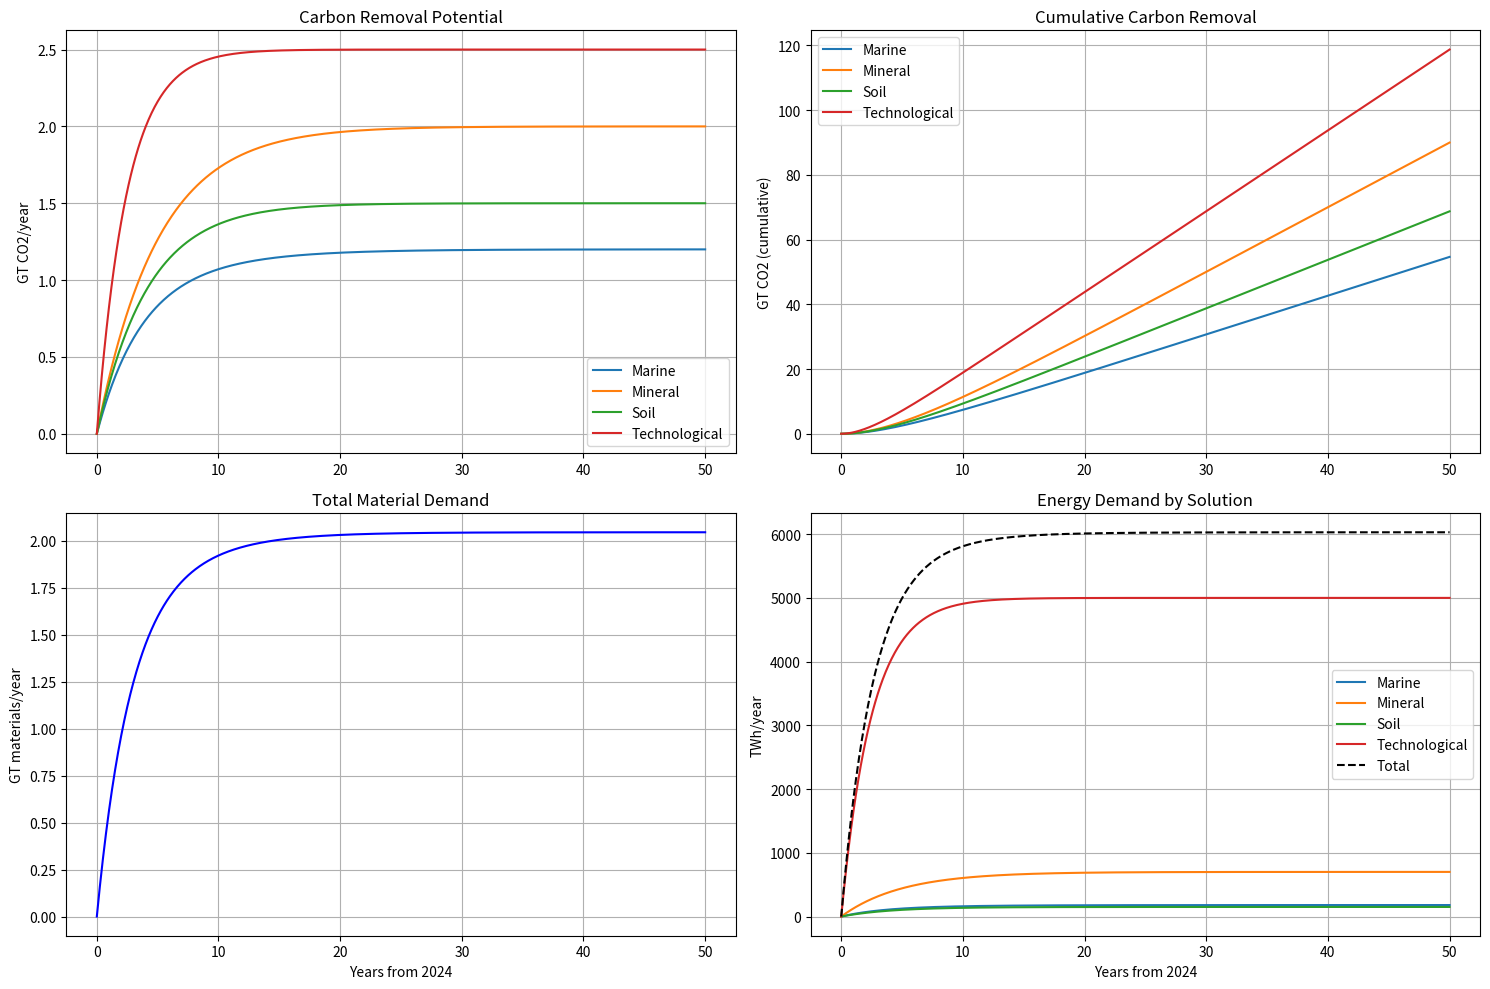

This figure's Python source:
import numpy as np
import matplotlib.pyplot as plt
from scipy.integrate import odeint


class CarbonRemovalComparison:
    def __init__(self):
        # Natural solution properties
        self.natural_solutions = {
            'Marine': {
                'potential': 2.0,  # GT CO2/year
                'material_intensity': 0.1,  # GT material/GT CO2
                'energy_intensity': 0.15,  # MWh/tCO2 (150 TWh/GT)
                'growth_rate': 0.15,
                'scaling_limit': 5.0  # GT CO2/year
            },
            'Mineral': {
                'potential': 4.0,
                'material_intensity': 0.3,
                'energy_intensity': 0.35,  # MWh/tCO2 (350 TWh/GT)
                'growth_rate': 0.10,
                'scaling_limit': 8.0
            },
            'Soil': {
                'potential': 3.0,
                'material_intensity': 0.05,
                'energy_intensity': 0.1,  # MWh/tCO2 (100 TWh/GT)
                'growth_rate': 0.12,
                'scaling_limit': 6.0
            }
        }

        # Technological solution properties (DAC)
        self.tech_solution = {
            'potential': 5.0,
            'material_intensity': 0.5,
            'energy_intensity': 2.0,  # MWh/tCO2 (2000 TWh/GT)
            'growth_rate': 0.20,
            'scaling_limit': 10.0
        }

    def calculate_removal_potential(self, t):
        """Calculate removal potential for each solution type over time"""
        results = {}

        # Natural solutions
        for name, props in self.natural_solutions.items():
            # S-curve growth with scaling limit
            growth = props['potential'] * (1 - np.exp(-props['growth_rate'] * t))
            limit_factor = 1 - growth / props['scaling_limit']
            results[name] = growth * limit_factor

        # Technological solution
        tech_growth = self.tech_solution['potential'] * \
                      (1 - np.exp(-self.tech_solution['growth_rate'] * t))
        tech_limit = 1 - tech_growth / self.tech_solution['scaling_limit']
        results['Technological'] = tech_growth * tech_limit

        return results

    def calculate_resource_demands(self, removals):
        """Calculate material and energy demands for each solution"""
        demands = {}

        # Natural solutions
        for name, props in self.natural_solutions.items():
            removal = removals[name]
            demands[name] = {
                'materials': removal * props['material_intensity'],
                'energy': removal * props['energy_intensity']
            }

        # Technological solution
        tech_removal = removals['Technological']
        demands['Technological'] = {
            'materials': tech_removal * self.tech_solution['material_intensity'],
            'energy': tech_removal * self.tech_solution['energy_intensity']
        }

        return demands

    def plot_comparison(self, t_span=50):
        """Plot comparison with realistic energy units"""
        t = np.linspace(0, t_span, 1000)

        # Calculate removals and demands over time
        removals_over_time = []
        material_demands = []
        energy_demands = {
            'Marine': [], 'Mineral': [], 'Soil': [], 'Technological': [], 'Total': []
        }

        for time in t:
            removals = self.calculate_removal_potential(time)
            demands = self.calculate_resource_demands(removals)

            removals_over_time.append(removals)

            # Convert GT materials to GT/year
            total_materials = sum(d['materials'] for d in demands.values())
            material_demands.append(total_materials)

            # Calculate energy in TWh/year for each solution
            for solution in ['Marine', 'Mineral', 'Soil', 'Technological']:
                if solution == 'Technological':
                    energy = removals['Technological'] * self.tech_solution['energy_intensity'] * 1000
                else:
                    energy = removals[solution] * self.natural_solutions[solution]['energy_intensity'] * 1000
                energy_demands[solution].append(energy)

            # Calculate total energy demand
            energy_demands['Total'].append(sum(
                energy_demands[s][-1] for s in ['Marine', 'Mineral', 'Soil', 'Technological']
            ))

        # Create plots
        fig = plt.figure(figsize=(15, 10))

        # Carbon removal potential
        ax1 = fig.add_subplot(221)
        for solution in ['Marine', 'Mineral', 'Soil', 'Technological']:
            values = [r[solution] for r in removals_over_time]
            ax1.plot(t, values, label=solution)
        ax1.set_ylabel('GT CO2/year')
        ax1.set_title('Carbon Removal Potential')
        ax1.legend()
        ax1.grid(True)

        # Cumulative removal
        ax2 = fig.add_subplot(222)
        cumulative = {s: np.cumsum([r[s] for r in removals_over_time]) / len(t) * t_span
                      for s in ['Marine', 'Mineral', 'Soil', 'Technological']}
        for solution, values in cumulative.items():
            ax2.plot(t, values, label=solution)
        ax2.set_ylabel('GT CO2 (cumulative)')
        ax2.set_title('Cumulative Carbon Removal')
        ax2.legend()
        ax2.grid(True)

        # Material demand
        ax3 = fig.add_subplot(223)
        ax3.plot(t, material_demands, 'b-', label='Material Demand')
        ax3.set_ylabel('GT materials/year')
        ax3.set_xlabel('Years from 2024')
        ax3.set_title('Total Material Demand')
        ax3.grid(True)

        # Energy demand
        ax4 = fig.add_subplot(224)
        for solution in ['Marine', 'Mineral', 'Soil', 'Technological']:
            ax4.plot(t, energy_demands[solution], label=solution)
        ax4.plot(t, energy_demands['Total'], 'k--', label='Total')
        ax4.set_ylabel('TWh/year')
        ax4.set_xlabel('Years from 2024')
        ax4.set_title('Energy Demand by Solution')
        ax4.legend()
        ax4.grid(True)

        plt.tight_layout()
        plt.show()


if __name__ == "__main__":
    model = CarbonRemovalComparison()
    model.plot_comparison()